Photos from the image-classification dataset "data" in the GitHub repository ydtrxh/ENSAM-Smart-Navigation. Its 15 classes are: student administration office, amphithéâtre, GMS practical work workshop, bibliothèque, forum center, centre de langue, centre de recherche, département matériaux et des procédés, AEEE department, civil engineering department, département mathématiques informatique, département forge et fonderie, département énergétique, salle de conférence, TP fabrication mécanique.

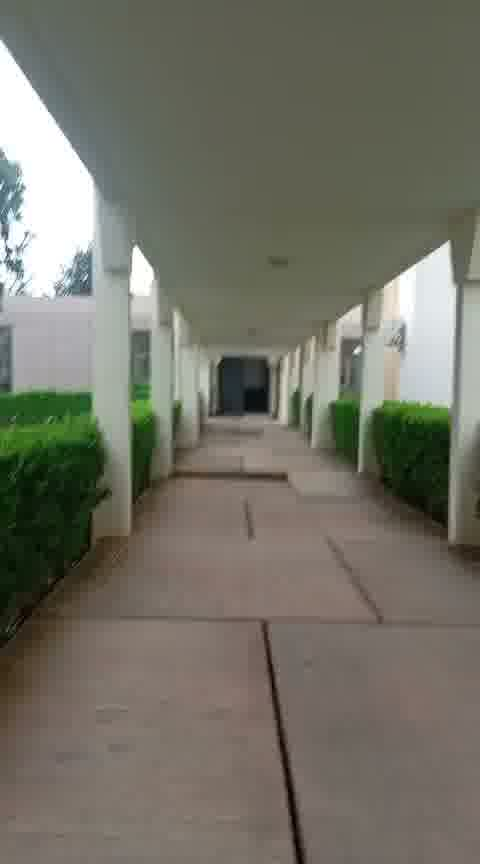
Label: salle de conférence

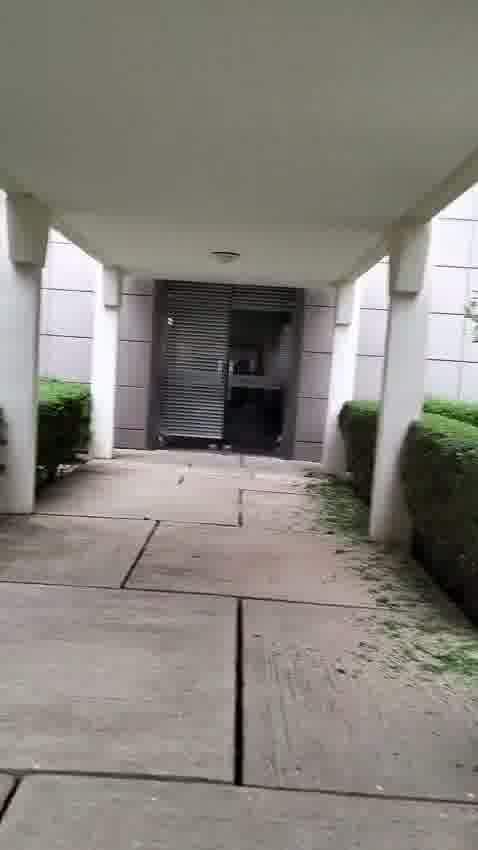
Label: forum center

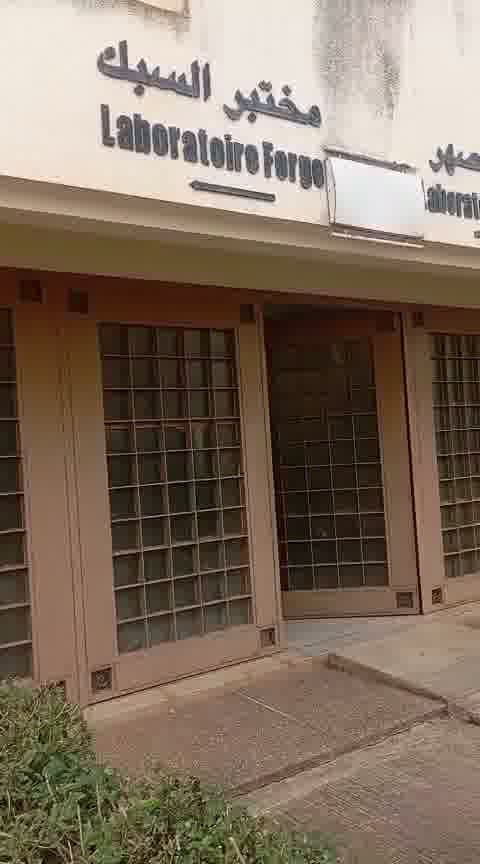
Label: département forge et fonderie

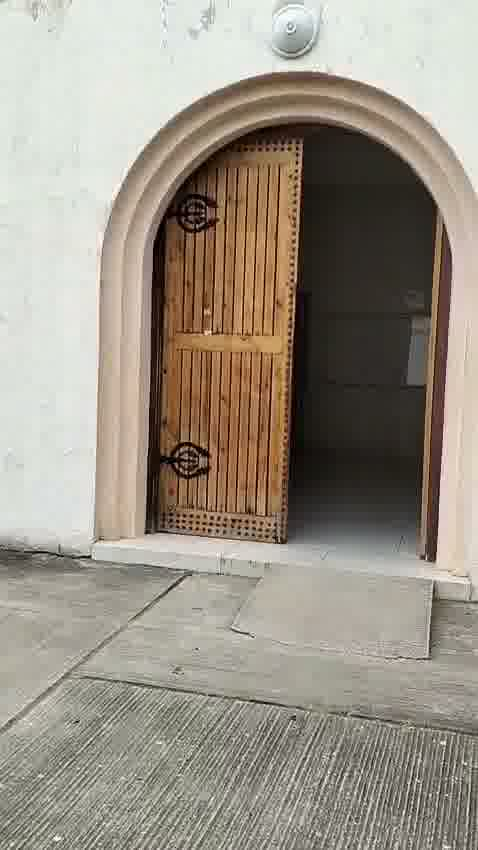
Label: AEEE department

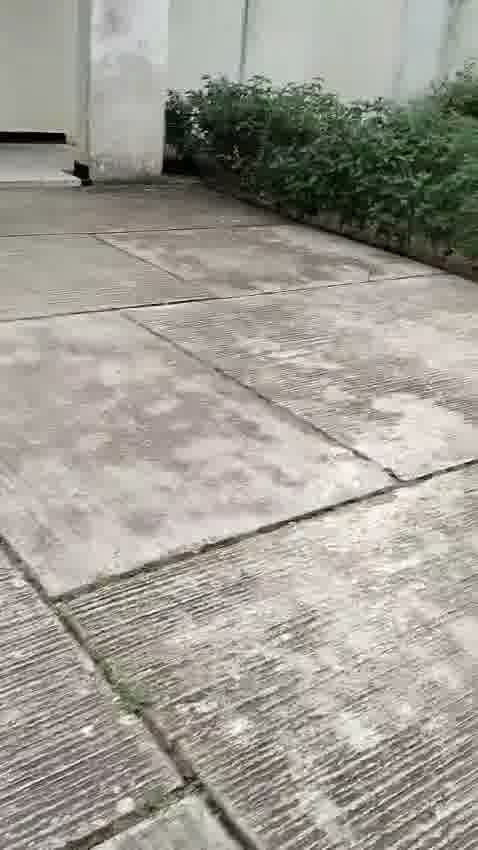
Label: département mathématiques informatique

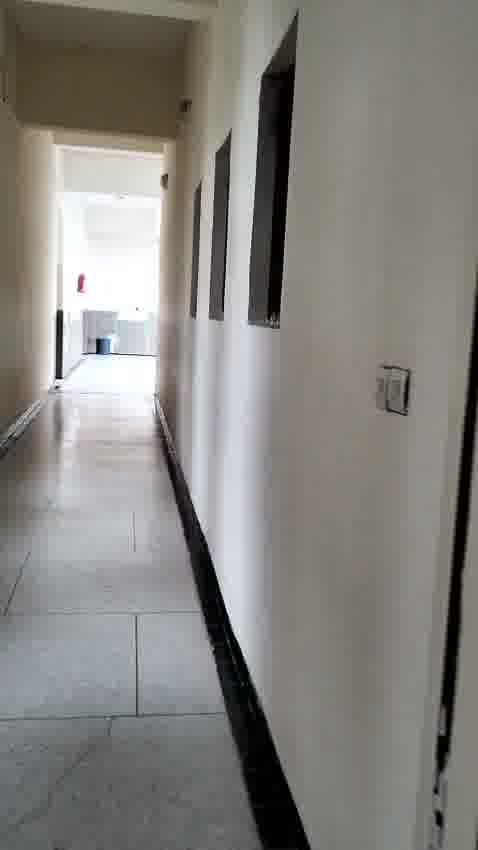
Label: bibliothèque
